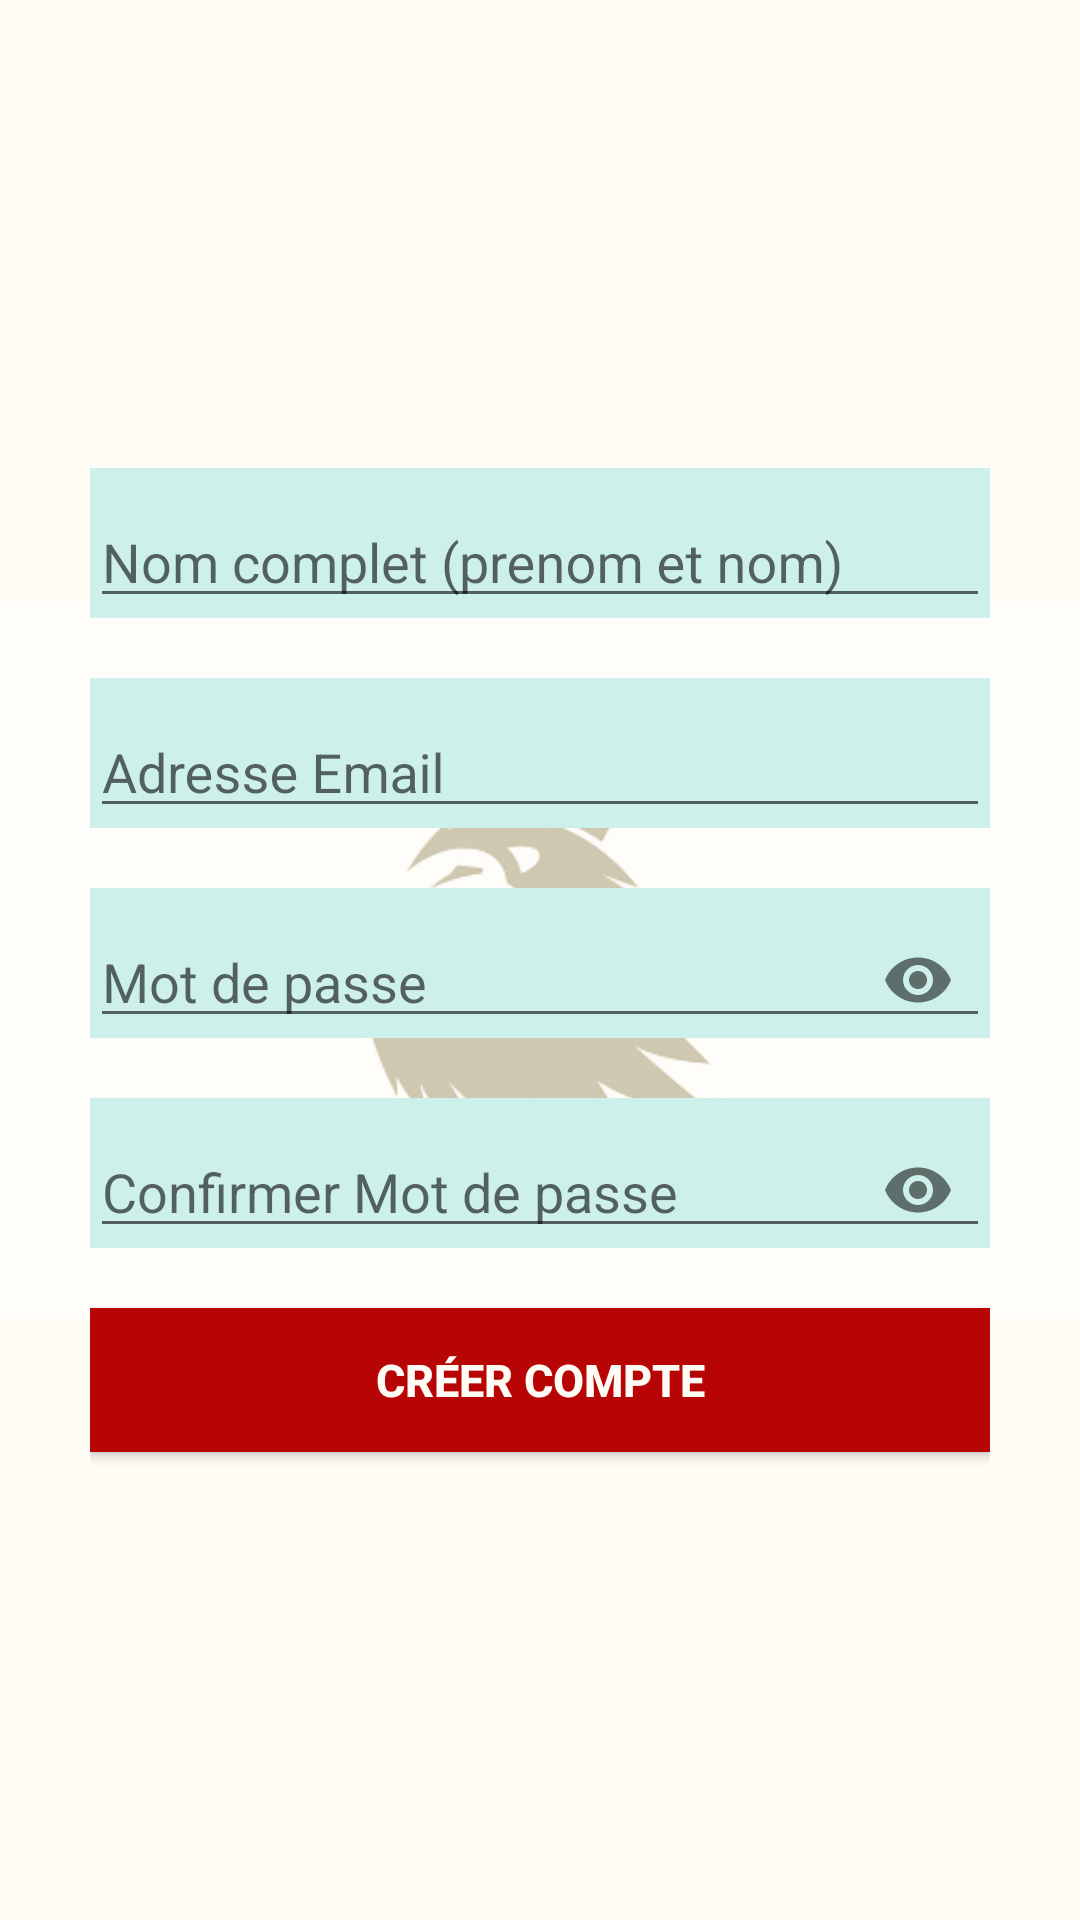

Layout XML and referenced resources for this Android screen:
<!-- AndroidManifest.xml: application theme Theme.Projet_Android_Ensa -->
<!-- res/layout/activity_register.xml -->
<?xml version="1.0" encoding="utf-8"?>
<RelativeLayout xmlns:android="http://schemas.android.com/apk/res/android"
    xmlns:app="http://schemas.android.com/apk/res-auto"
    xmlns:tools="http://schemas.android.com/tools"
    android:layout_width="match_parent"
    android:layout_height="match_parent"
    tools:context=".Activities.RegisterActivity"
    android:background="@color/white"
    >
    <ImageView
        android:layout_width="match_parent"
        android:layout_height="match_parent"
        android:src="@drawable/shade"
        android:alpha="0.5"
        />
    <LinearLayout
        xmlns:tools="http://schemas.android.com/tools"
        android:layout_width="match_parent"
        android:layout_height="match_parent"
        android:orientation="vertical"
        android:gravity="center"
        android:padding="30dp">
        <com.google.android.material.textfield.TextInputLayout
            android:id="@+id/layoutTextInputNameR"
            android:layout_width="match_parent"
            android:layout_height="50dp"
            android:layout_marginBottom="20dp"
            android:background="@color/lightGreen"
            android:hint="Nom complet (prenom et nom)"
            >
            <com.google.android.material.textfield.TextInputEditText
                android:layout_width="match_parent"
                android:layout_height="match_parent"
                android:inputType="text"
                />
        </com.google.android.material.textfield.TextInputLayout>
        <com.google.android.material.textfield.TextInputLayout
            android:id="@+id/layoutTextInputEmailR"
            android:layout_width="match_parent"
            android:layout_height="50dp"
            android:layout_marginBottom="20dp"
            android:background="@color/lightGreen"
            android:hint="Adresse Email"
            >
            <com.google.android.material.textfield.TextInputEditText
                android:layout_width="match_parent"
                android:layout_height="match_parent"
                android:inputType="textEmailAddress"
                />
        </com.google.android.material.textfield.TextInputLayout>
        <com.google.android.material.textfield.TextInputLayout
            android:id="@+id/layoutTextInputPasswordR"
            android:layout_width="match_parent"
            android:layout_height="50dp"
            android:layout_marginBottom="20dp"
            android:background="@color/lightGreen"
            android:hint="Mot de passe"
            app:passwordToggleEnabled="true"
            >
            <com.google.android.material.textfield.TextInputEditText
                android:layout_width="match_parent"
                android:layout_height="match_parent"
                android:inputType="textPassword"
                />
        </com.google.android.material.textfield.TextInputLayout>
        <com.google.android.material.textfield.TextInputLayout
            android:id="@+id/layoutTextInputConfirmPasswordR"
            android:layout_width="match_parent"
            android:layout_height="50dp"
            android:layout_marginBottom="20dp"
            android:background="@color/lightGreen"
            android:hint="Confirmer Mot de passe"
            app:passwordToggleEnabled="true"
            >
            <com.google.android.material.textfield.TextInputEditText
                android:layout_width="match_parent"
                android:layout_height="match_parent"
                android:inputType="textPassword"
                />
        </com.google.android.material.textfield.TextInputLayout>
        <Button
            android:id="@+id/btnRegisterR"
            android:layout_width="match_parent"
            android:layout_height="wrap_content"
            android:text="Créer compte"
            android:background="@color/red"
            android:textStyle="bold"
            android:textSize="15dp"
            android:textColor="@color/white" />
    </LinearLayout>
</RelativeLayout>
<!-- resources referenced by this layout -->
<resources>
  <color name="lightGreen">#CDF0EA</color>
  <color name="red">#B70404</color>
  <color name="white">#FFFBF5</color>
  <!-- drawable shade: jpg bitmap (drawable, 23084 bytes) -->
  <style name="Theme.Projet_Android_Ensa" parent="Base.Theme.Projet_Android_Ensa" />
  <style name="Base.Theme.Projet_Android_Ensa" parent="Theme.AppCompat.Light.DarkActionBar">
          
          
      </style>
</resources>
